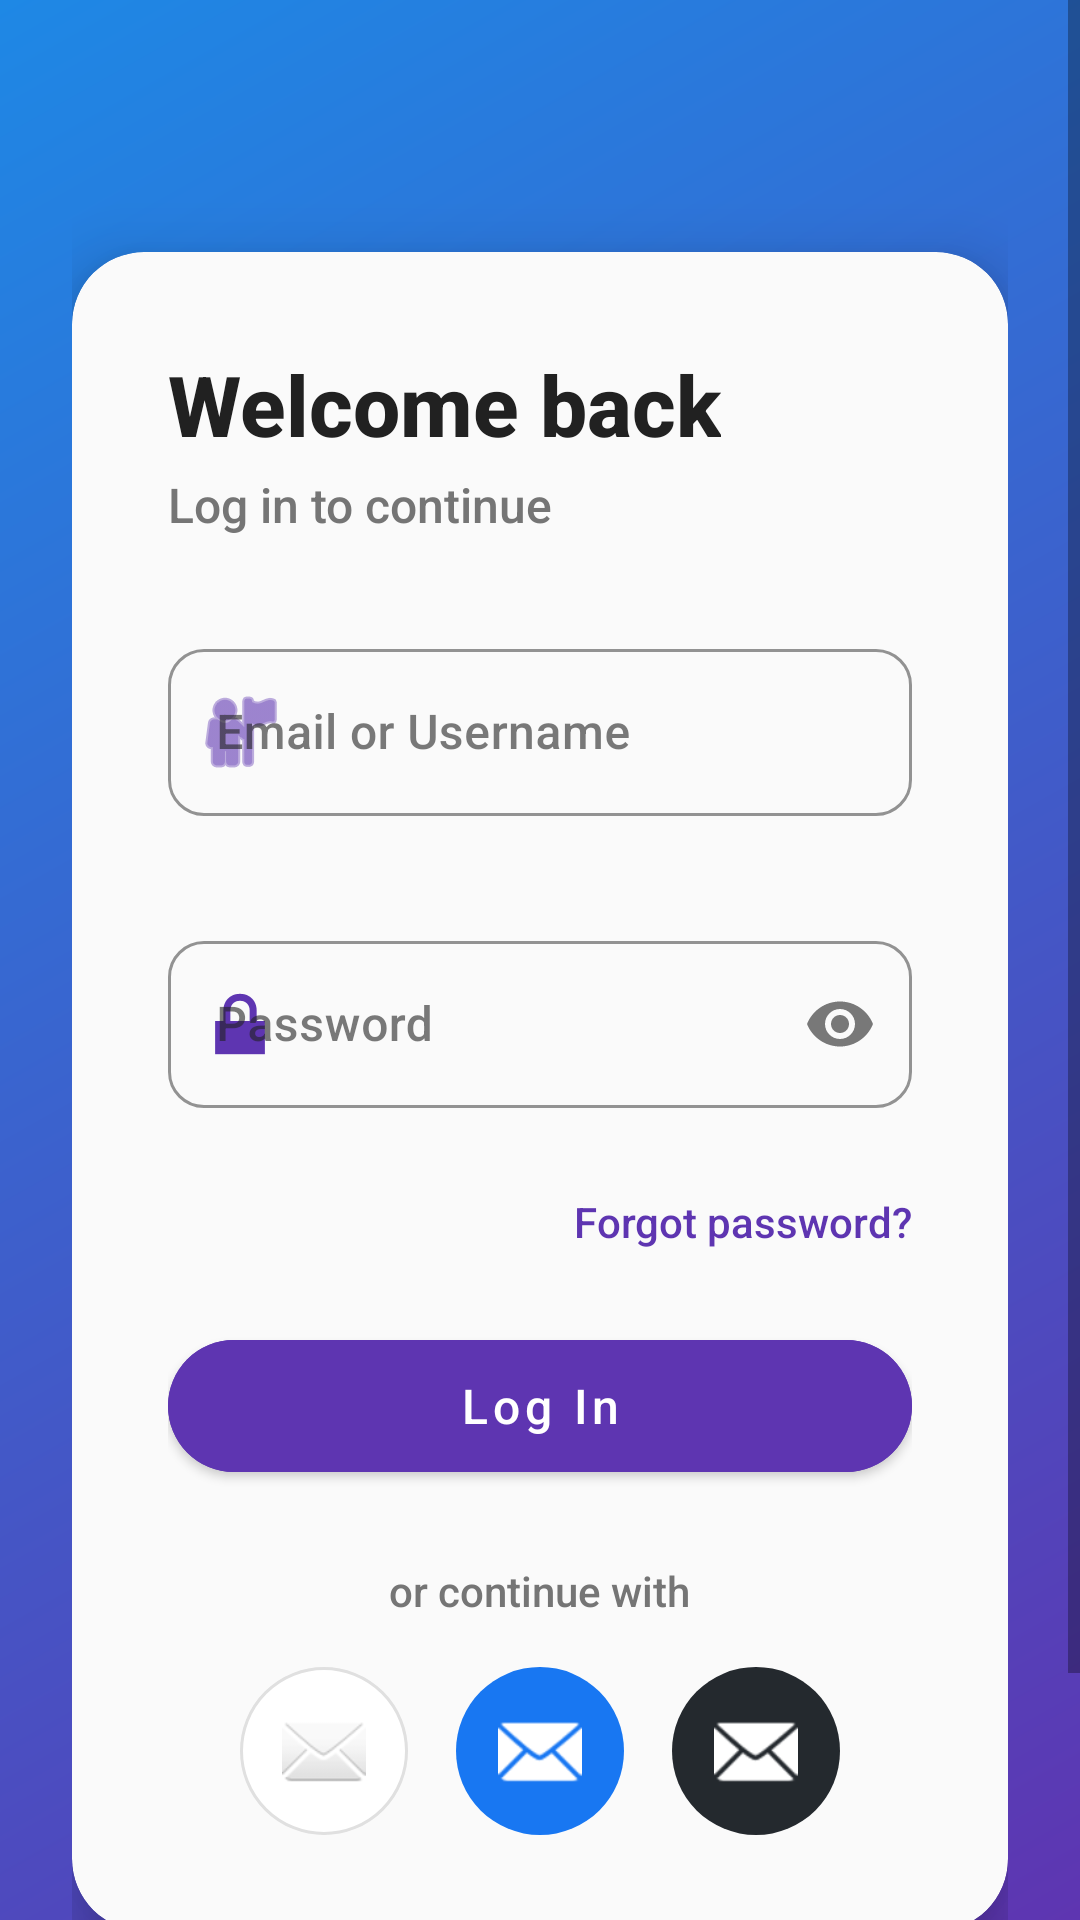

Layout XML and referenced resources for this Android screen:
<!-- AndroidManifest.xml: activity theme Theme.CSEStockInsight -->
<!-- res/layout/activity_login.xml -->
<?xml version="1.0" encoding="utf-8"?>
<ScrollView xmlns:android="http://schemas.android.com/apk/res/android"
    xmlns:app="http://schemas.android.com/apk/res-auto"
    xmlns:tools="http://schemas.android.com/tools"
    android:layout_width="match_parent"
    android:layout_height="match_parent"
    android:background="@drawable/auth_gradient_background"
    android:fillViewport="true"
    tools:context=".LoginActivity">

    <androidx.constraintlayout.widget.ConstraintLayout
        android:layout_width="match_parent"
        android:layout_height="wrap_content"
        android:padding="24dp">

        
        <com.google.android.material.card.MaterialCardView
            android:id="@+id/cardLogin"
            android:layout_width="0dp"
            android:layout_height="wrap_content"
            android:layout_marginTop="60dp"
            app:cardBackgroundColor="@color/auth_card_background"
            app:cardCornerRadius="24dp"
            app:cardElevation="12dp"
            app:layout_constraintEnd_toEndOf="parent"
            app:layout_constraintStart_toStartOf="parent"
            app:layout_constraintTop_toTopOf="parent">

            <LinearLayout
                android:layout_width="match_parent"
                android:layout_height="wrap_content"
                android:orientation="vertical"
                android:padding="32dp">

                
                <TextView
                    android:id="@+id/tvLoginTitle"
                    android:layout_width="wrap_content"
                    android:layout_height="wrap_content"
                    android:fontFamily="sans-serif-medium"
                    android:text="@string/login_title"
                    android:textColor="@color/text_primary"
                    android:textSize="28sp"
                    android:textStyle="bold" />

                
                <TextView
                    android:id="@+id/tvLoginSubtitle"
                    android:layout_width="wrap_content"
                    android:layout_height="wrap_content"
                    android:layout_marginTop="4dp"
                    android:fontFamily="sans-serif-light"
                    android:text="@string/login_subtitle"
                    android:textColor="@color/text_secondary"
                    android:textSize="16sp" />

                
                <com.google.android.material.textfield.TextInputLayout
                    android:id="@+id/tilEmail"
                    style="@style/Widget.MaterialComponents.TextInputLayout.OutlinedBox"
                    android:layout_width="match_parent"
                    android:layout_height="wrap_content"
                    android:layout_marginTop="32dp"
                    android:hint="@string/login_email_hint"
                    app:boxCornerRadiusBottomEnd="12dp"
                    app:boxCornerRadiusBottomStart="12dp"
                    app:boxCornerRadiusTopEnd="12dp"
                    app:boxCornerRadiusTopStart="12dp"
                    app:boxStrokeColor="@color/auth_primary"
                    app:endIconMode="clear_text"
                    app:errorEnabled="true"
                    app:startIconDrawable="@android:drawable/ic_menu_myplaces"
                    app:startIconTint="@color/auth_primary">

                    <com.google.android.material.textfield.TextInputEditText
                        android:id="@+id/etEmail"
                        android:layout_width="match_parent"
                        android:layout_height="wrap_content"
                        android:inputType="textEmailAddress"
                        android:textColor="@color/text_primary"
                        android:textSize="16sp" />
                </com.google.android.material.textfield.TextInputLayout>

                
                <com.google.android.material.textfield.TextInputLayout
                    android:id="@+id/tilPassword"
                    style="@style/Widget.MaterialComponents.TextInputLayout.OutlinedBox"
                    android:layout_width="match_parent"
                    android:layout_height="wrap_content"
                    android:layout_marginTop="16dp"
                    android:hint="@string/login_password_hint"
                    app:boxCornerRadiusBottomEnd="12dp"
                    app:boxCornerRadiusBottomStart="12dp"
                    app:boxCornerRadiusTopEnd="12dp"
                    app:boxCornerRadiusTopStart="12dp"
                    app:boxStrokeColor="@color/auth_primary"
                    app:endIconMode="password_toggle"
                    app:errorEnabled="true"
                    app:startIconDrawable="@android:drawable/ic_lock_lock"
                    app:startIconTint="@color/auth_primary">

                    <com.google.android.material.textfield.TextInputEditText
                        android:id="@+id/etPassword"
                        android:layout_width="match_parent"
                        android:layout_height="wrap_content"
                        android:inputType="textPassword"
                        android:textColor="@color/text_primary"
                        android:textSize="16sp" />
                </com.google.android.material.textfield.TextInputLayout>

                
                <TextView
                    android:id="@+id/tvForgotPassword"
                    android:layout_width="wrap_content"
                    android:layout_height="wrap_content"
                    android:layout_gravity="end"
                    android:layout_marginTop="8dp"
                    android:clickable="true"
                    android:focusable="true"
                    android:fontFamily="sans-serif-medium"
                    android:text="@string/login_forgot_password"
                    android:textColor="@color/auth_primary"
                    android:textSize="14sp" />

                
                <com.google.android.material.button.MaterialButton
                    android:id="@+id/btnLogin"
                    android:layout_width="match_parent"
                    android:layout_height="56dp"
                    android:layout_marginTop="24dp"
                    android:backgroundTint="@color/auth_primary"
                    android:fontFamily="sans-serif-medium"
                    android:letterSpacing="0.1"
                    android:text="@string/login_button"
                    android:textColor="@color/text_on_primary"
                    android:textSize="16sp"
                    app:cornerRadius="28dp"
                    app:elevation="4dp" />

                
                <ProgressBar
                    android:id="@+id/progressBar"
                    android:layout_width="wrap_content"
                    android:layout_height="wrap_content"
                    android:layout_gravity="center"
                    android:layout_marginTop="16dp"
                    android:indeterminateTint="@color/auth_primary"
                    android:visibility="gone" />

                
                <TextView
                    android:layout_width="wrap_content"
                    android:layout_height="wrap_content"
                    android:layout_gravity="center"
                    android:layout_marginTop="24dp"
                    android:fontFamily="sans-serif-light"
                    android:text="@string/login_or_continue_with"
                    android:textColor="@color/text_secondary"
                    android:textSize="14sp" />

                
                <LinearLayout
                    android:layout_width="wrap_content"
                    android:layout_height="wrap_content"
                    android:layout_gravity="center"
                    android:layout_marginTop="16dp"
                    android:orientation="horizontal">

                    
                    <ImageButton
                        android:id="@+id/btnGoogleLogin"
                        android:layout_width="56dp"
                        android:layout_height="56dp"
                        android:layout_marginEnd="16dp"
                        android:background="@drawable/social_button_google"
                        android:contentDescription="@string/login_google_desc"
                        android:padding="14dp"
                        android:scaleType="fitCenter"
                        android:src="@android:drawable/ic_dialog_email" />

                    
                    <ImageButton
                        android:id="@+id/btnFacebookLogin"
                        android:layout_width="56dp"
                        android:layout_height="56dp"
                        android:layout_marginEnd="16dp"
                        android:background="@drawable/social_button_facebook"
                        android:contentDescription="@string/login_facebook_desc"
                        android:padding="14dp"
                        android:scaleType="fitCenter"
                        android:src="@android:drawable/ic_dialog_email"
                        app:tint="@color/text_on_primary" />

                    
                    <ImageButton
                        android:id="@+id/btnGithubLogin"
                        android:layout_width="56dp"
                        android:layout_height="56dp"
                        android:background="@drawable/social_button_github"
                        android:contentDescription="@string/login_github_desc"
                        android:padding="14dp"
                        android:scaleType="fitCenter"
                        android:src="@android:drawable/ic_dialog_email"
                        app:tint="@color/text_on_primary" />
                </LinearLayout>

            </LinearLayout>
        </com.google.android.material.card.MaterialCardView>

        
        <LinearLayout
            android:layout_width="wrap_content"
            android:layout_height="wrap_content"
            android:layout_marginTop="24dp"
            android:layout_marginBottom="24dp"
            android:gravity="center"
            android:orientation="horizontal"
            app:layout_constraintBottom_toBottomOf="parent"
            app:layout_constraintEnd_toEndOf="parent"
            app:layout_constraintStart_toStartOf="parent"
            app:layout_constraintTop_toBottomOf="@id/cardLogin">

            <TextView
                android:layout_width="wrap_content"
                android:layout_height="wrap_content"
                android:fontFamily="sans-serif-light"
                android:text="@string/login_no_account"
                android:textColor="@color/text_on_primary"
                android:textSize="14sp" />

            <TextView
                android:id="@+id/tvSignUp"
                android:layout_width="wrap_content"
                android:layout_height="wrap_content"
                android:layout_marginStart="4dp"
                android:clickable="true"
                android:focusable="true"
                android:fontFamily="sans-serif-medium"
                android:text="@string/login_sign_up"
                android:textColor="@color/text_on_primary"
                android:textSize="14sp"
                android:textStyle="bold" />
        </LinearLayout>

    </androidx.constraintlayout.widget.ConstraintLayout>
</ScrollView>
<!-- resources referenced by this layout -->
<resources>
  <color name="auth_card_background">#FAFAFA</color>
  <color name="auth_primary">#5E35B1</color>
  <color name="text_on_primary">#FFFFFF</color>
  <color name="text_primary">#212121</color>
  <color name="text_secondary">#757575</color>
  <!-- drawable auth_gradient_background (drawable) -->
  <?xml version="1.0" encoding="utf-8"?>
  <shape xmlns:android="http://schemas.android.com/apk/res/android"
      android:shape="rectangle">
      <gradient
          android:angle="135"
          android:startColor="@color/auth_gradient_start"
          android:endColor="@color/auth_gradient_end"
          android:type="linear" />
  </shape>
  <!-- drawable social_button_facebook (drawable) -->
  <?xml version="1.0" encoding="utf-8"?>
  <shape xmlns:android="http://schemas.android.com/apk/res/android"
      android:shape="oval">
      <solid android:color="@color/facebook_blue" />
      <size
          android:width="56dp"
          android:height="56dp" />
  </shape>
  <!-- drawable social_button_github (drawable) -->
  <?xml version="1.0" encoding="utf-8"?>
  <shape xmlns:android="http://schemas.android.com/apk/res/android"
      android:shape="oval">
      <solid android:color="@color/github_black" />
      <size
          android:width="56dp"
          android:height="56dp" />
  </shape>
  <!-- drawable social_button_google (drawable) -->
  <?xml version="1.0" encoding="utf-8"?>
  <shape xmlns:android="http://schemas.android.com/apk/res/android"
      android:shape="oval">
      <solid android:color="@color/google_white" />
      <stroke
          android:width="1dp"
          android:color="#E0E0E0" />
      <size
          android:width="56dp"
          android:height="56dp" />
  </shape>
  <string name="login_button">Log In</string>
  <string name="login_email_hint">Email or Username</string>
  <string name="login_facebook_desc">Facebook Login</string>
  <string name="login_forgot_password">Forgot password?</string>
  <string name="login_github_desc">GitHub Login</string>
  <string name="login_google_desc">Google Login</string>
  <string name="login_no_account">Don\'t have an account?</string>
  <string name="login_or_continue_with">or continue with</string>
  <string name="login_password_hint">Password</string>
  <string name="login_sign_up">Sign up</string>
  <string name="login_subtitle">Log in to continue</string>
  <string name="login_title">Welcome back</string>
  <color name="auth_gradient_start">#5E35B1</color>
  <color name="auth_gradient_end">#1E88E5</color>
  <color name="facebook_blue">#1877F2</color>
  <color name="github_black">#24292E</color>
  <color name="google_white">#FFFFFF</color>
  <color name="colorPrimary">#0D47A1</color>
  <color name="colorPrimaryVariant">#1565C0</color>
  <color name="colorOnPrimary">#FFFFFF</color>
  <color name="colorSecondary">#00897B</color>
  <color name="colorSecondaryVariant">#00695C</color>
  <color name="colorOnSecondary">#FFFFFF</color>
  <color name="colorBackground">#F5F5F5</color>
  <color name="colorSurface">#FFFFFF</color>
  <color name="colorOnSurface">#212121</color>
  <color name="colorAccent">#FB8C00</color>
  <style name="Widget.CSEStockInsight.Button" parent="Widget.MaterialComponents.Button">
          <item name="android:minHeight">48dp</item>
          <item name="android:paddingLeft">24dp</item>
          <item name="android:paddingRight">24dp</item>
          <item name="android:textAllCaps">false</item>
          <item name="cornerRadius">16dp</item>
          <item name="android:elevation">4dp</item>
      </style>
  <style name="Widget.CSEStockInsight.CardView" parent="Widget.MaterialComponents.CardView">
          <item name="cardElevation">4dp</item>
          <item name="cardCornerRadius">12dp</item>
          <item name="cardUseCompatPadding">true</item>
      </style>
</resources>
